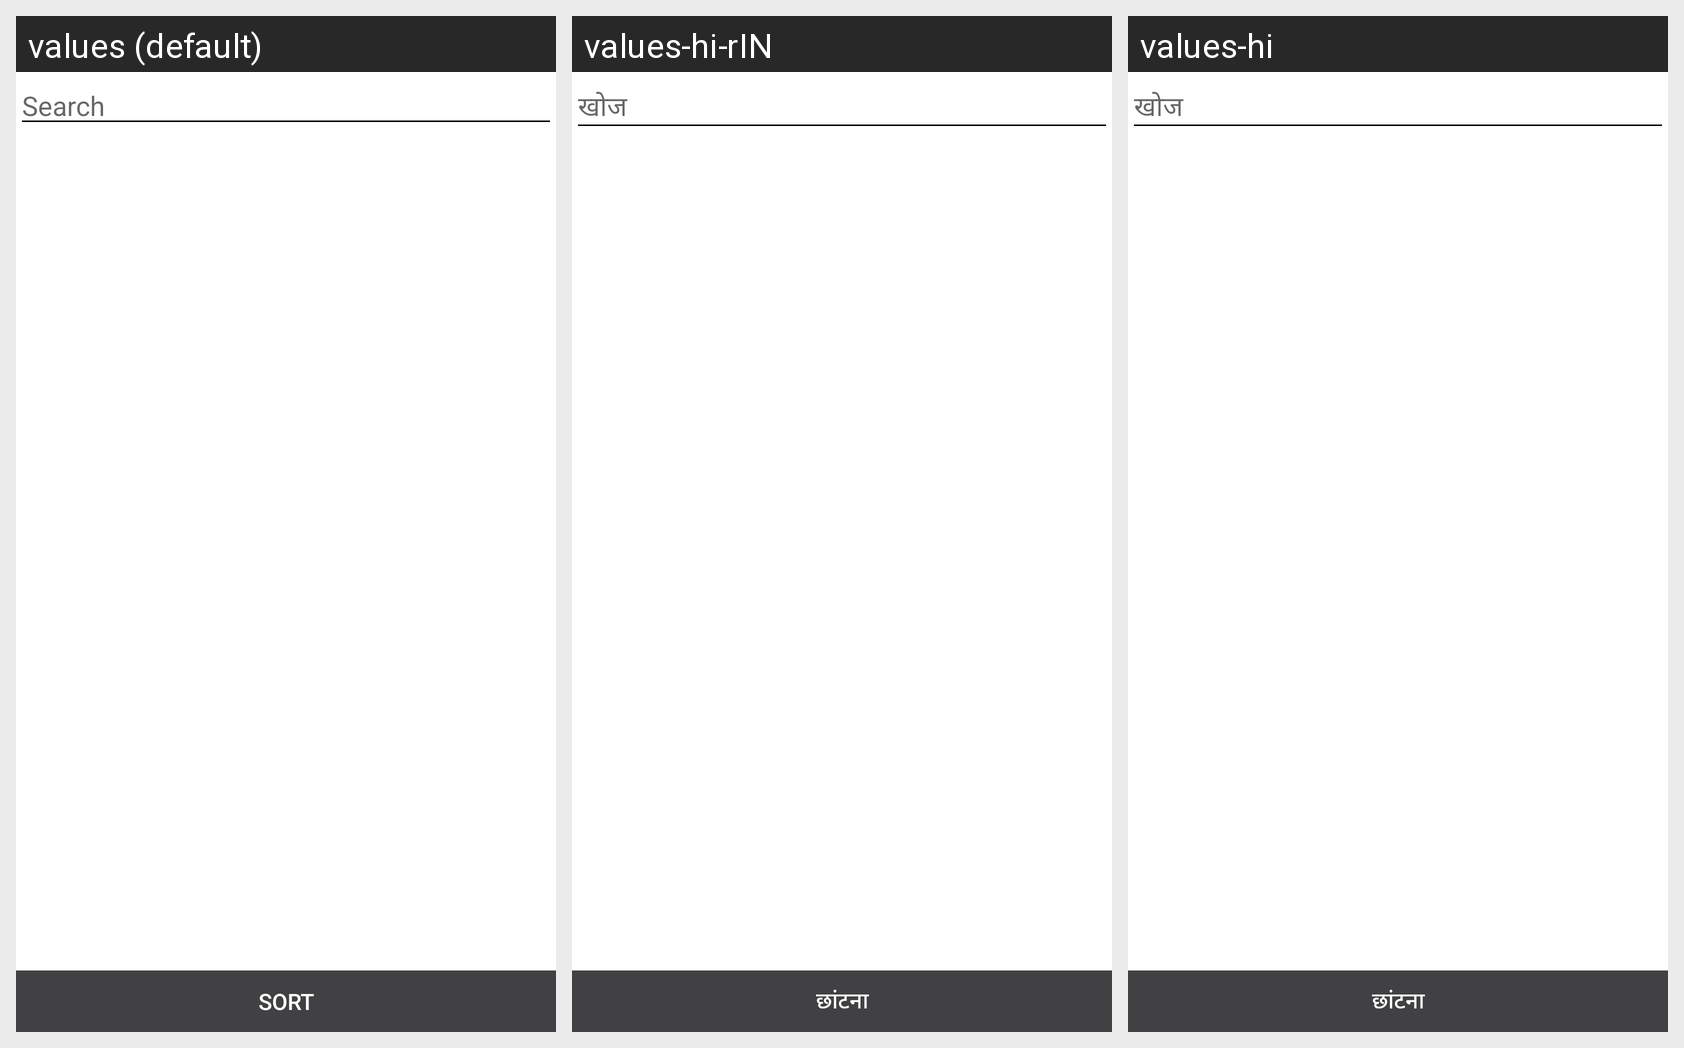

Locale-by-locale string values for the Android screen shown in this grid:
Android screen res/layout/new_filterlist.xml rendered under 3 locales, left to right: values (default), values-hi-rIN, values-hi. Device: Nexus 5 (rendered at 1080×1920; each locale shown at half size, 540×960, under a caption strip naming it); theme AppTheme.
Strings drawn on this screen, with the default value and each locale's value (text and hints the layout hard-codes, and strings that could not be matched under every locale, appear in the picture but are not listed):

Search
  values: Search
  values-hi-rIN: खोज
  values-hi: खोज

Sort
  values: Sort
  values-hi-rIN: छांटना
  values-hi: छांटना
